Labelled photos from "data", an image-classification folder in SainaPattanaik/Brain-Tumor-Classification. The possible labels are: glioma tumor, meningioma tumor, no tumor, pituitary tumor.

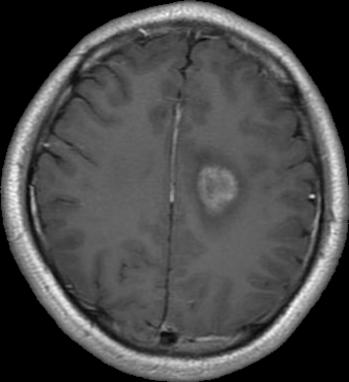
Label: glioma tumor

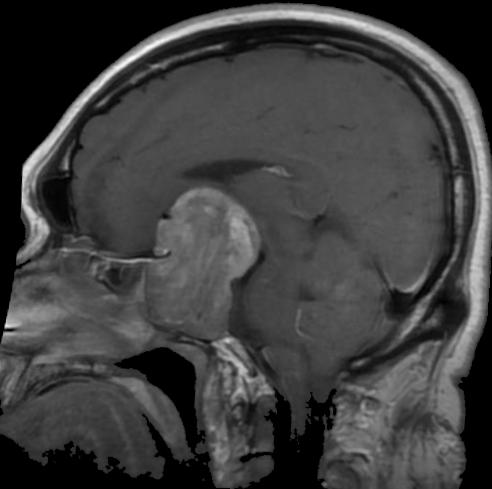
Label: pituitary tumor

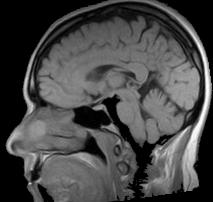
Label: no tumor

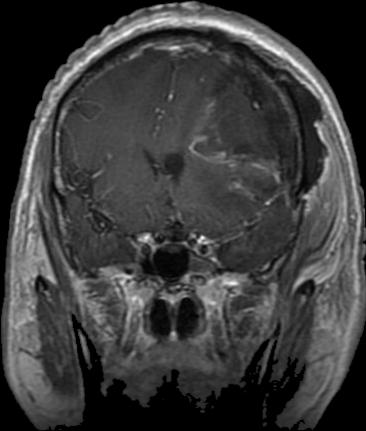
Label: glioma tumor

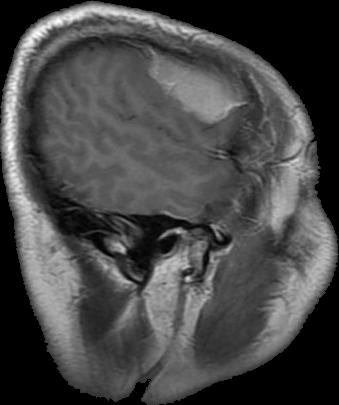
Label: meningioma tumor

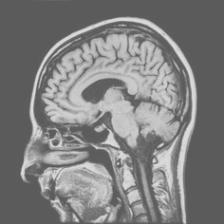
Label: no tumor
